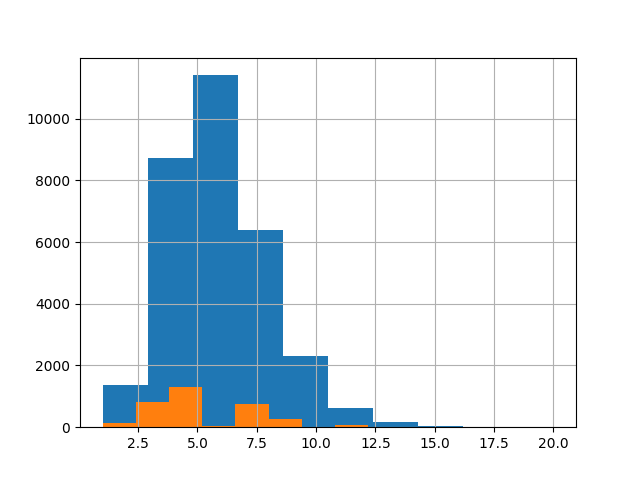

Source data for this figure (header and first rows):
, 0
count, 3445
mean, 5.327
std, 2.219
min, 1.0
25%, 3.0
50%, 5.0
75%, 7.0
max, 15.0
